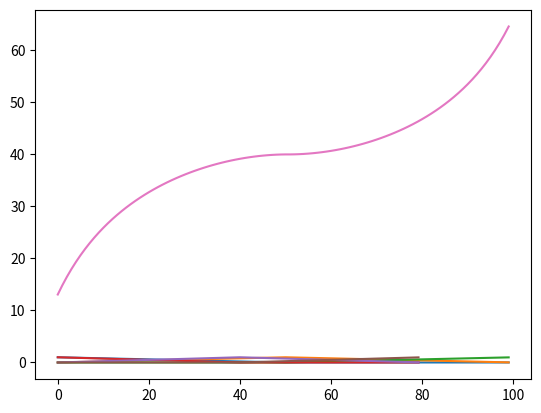

Write the Python code that produced this figure.
import matplotlib.pyplot as plt
import numpy as np

class Term:
    def __init__(self, name, x0, w):
        self.name=name
        self.x0=x0
        self.w=w
        self.left=False
        self.right=False
    def F(self, x):
        if self.left and x<=self.x0: return 1
        if self.right and x>=self.x0: return 1
        if x<self.x0-self.w/2: return 0
        elif x<self.x0: return -(2*self.x0 / self.w - 1) + 2/self.w*x
        elif x<self.x0+self.w/2: return (2*self.x0 / self.w + 1) - 2/self.w*x
        else: return 0
    def calc(self, x):
        self.last_input=x
        self.activation=self.F(x)
        return self.activation
    def draw(self, plt, xmin, xmax):
        N = 100
        dx = (xmax - xmin) / N
        xx = [i * dx for i in range(N)]
        yy = [self.F(x) for x in xx]
        plt.plot(xx, yy)

class FuzzyVar:
    def __init__(self, xmin, xmax):

        self.terms = []
        self.xmin = xmin
        self.xmax = xmax

    def addTerm(self, name, x0, w):
        self.terms.append(Term(name, x0, w))

    def draw(self, plt):
        for t in self.terms:
            t.draw(plt, self.xmin, self.xmax)

    def calc(self, x):
        return [t.calc(x) for t in self.terms]

    def defuzzMamdani(self, x, rules, fvOut, split=100):
        # активация входных термов
        aa = [t.calc(x) for t in self.terms]
        # применение правил и определение выходных термов
        terms2 = [fvOut.terms[rules[i][1]] for i in range(len(rules))]
        # дефаззификация выходного нечеткого множества
        J, M = 0, 0
        step=(fvOut.xmax - fvOut.xmin)/split
        for x_ in np.arange(fvOut.xmin, fvOut.xmax, step):
            v = max([min(a, t.calc(x_)) for a, t in zip(aa, terms2)])
            J += v * x_
            M += v
        return J / M

if __name__ == "__main__":
    fvInp = FuzzyVar(0, 100)
    fvInp.addTerm("DSmall", 0, 100)
    fvInp.addTerm("DMid", 50, 100)
    fvInp.addTerm("DBig", 100, 100)
    fvInp.draw(plt)
    plt.show()
    fvOut = FuzzyVar(0, 80)
    fvOut.addTerm("VSmall", 0, 80)
    fvOut.addTerm("VMid", 40, 80)
    fvOut.addTerm("VBig", 80, 80)
    fvOut.draw(plt)
    plt.show()

    # цикл активации термов при линейном изменении входной координаты
    for x in range(100):
        aa = fvInp.calc(x)
    print(aa)

    # тестовая база правил, отображающая нечеткие значения сами в себя
    rules = [[0, 0], [1, 1], [2, 2]]  # при наблюдении нечеткого значения i выдать нечеткое значение j
    xx = np.arange(0, 100, 1)
    yy = [fvInp.defuzzMamdani(x, rules, fvOut) for x in xx]
    plt.plot(xx, yy)
    plt.show()

# [redacted]